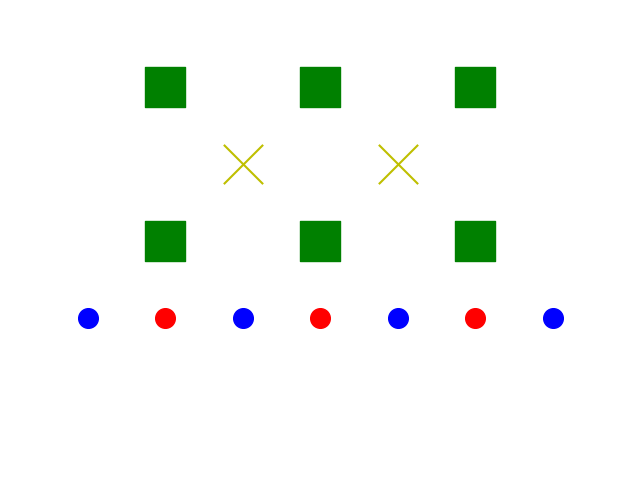

Recreate this plot in Python.
# -*- coding: utf-8 -*-
"""
Created on Wed Mar 23 16:21:17 2022

[redacted]
"""

import numpy as np
import matplotlib.pyplot as plt

xmax = 2
sq2 = np.sqrt(2)

#blå
points_x = np.arange(start=-xmax, stop=xmax,step=1)
points_y= np.arange(start=0, stop=1,step=1)
xA1, yA1= np.meshgrid(points_x, points_y)
#rød
points_x = np.arange(start=-xmax, stop=xmax-1,step=1)
points_y= np.arange(start=0, stop=1,step=1)
xB1, yB1= np.meshgrid(points_x, points_y)
xB1, yB1= xB1+1/2, yB1
#grønn
points_x = np.arange(start=-xmax, stop=xmax-1,step=1)
points_y= np.arange(start=-xmax+3, stop=xmax+1,step=1)
xA2, yA2= np.meshgrid(points_x, points_y)
xA2_1, yA2_1= xA2+1/2, yA2-1/2

#gul
points_x = np.arange(start=-xmax+1, stop=xmax-1,step=1)
points_y= np.arange(start=-xmax+1, stop=xmax-2,step=1)
xB2, yB2= np.meshgrid(points_x, points_y)
xB2_1, yB2_1= xB2, yB2+2





fig = plt.figure(figsize=(8,6))
ax = plt.axes()
ax.set_xlim(-2.5,1.5)
ax.set_ylim(-1,2)
ax.scatter(xA1,yA1, s=200,c='b')
ax.scatter(xB1,yB1, s=200,c='r')
ax.scatter(xA2_1,yA2_1, s=800,c='g',marker="s")
ax.scatter(xB2_1,yB2_1, s=800,c='y',marker="x")

plt.axis("off")